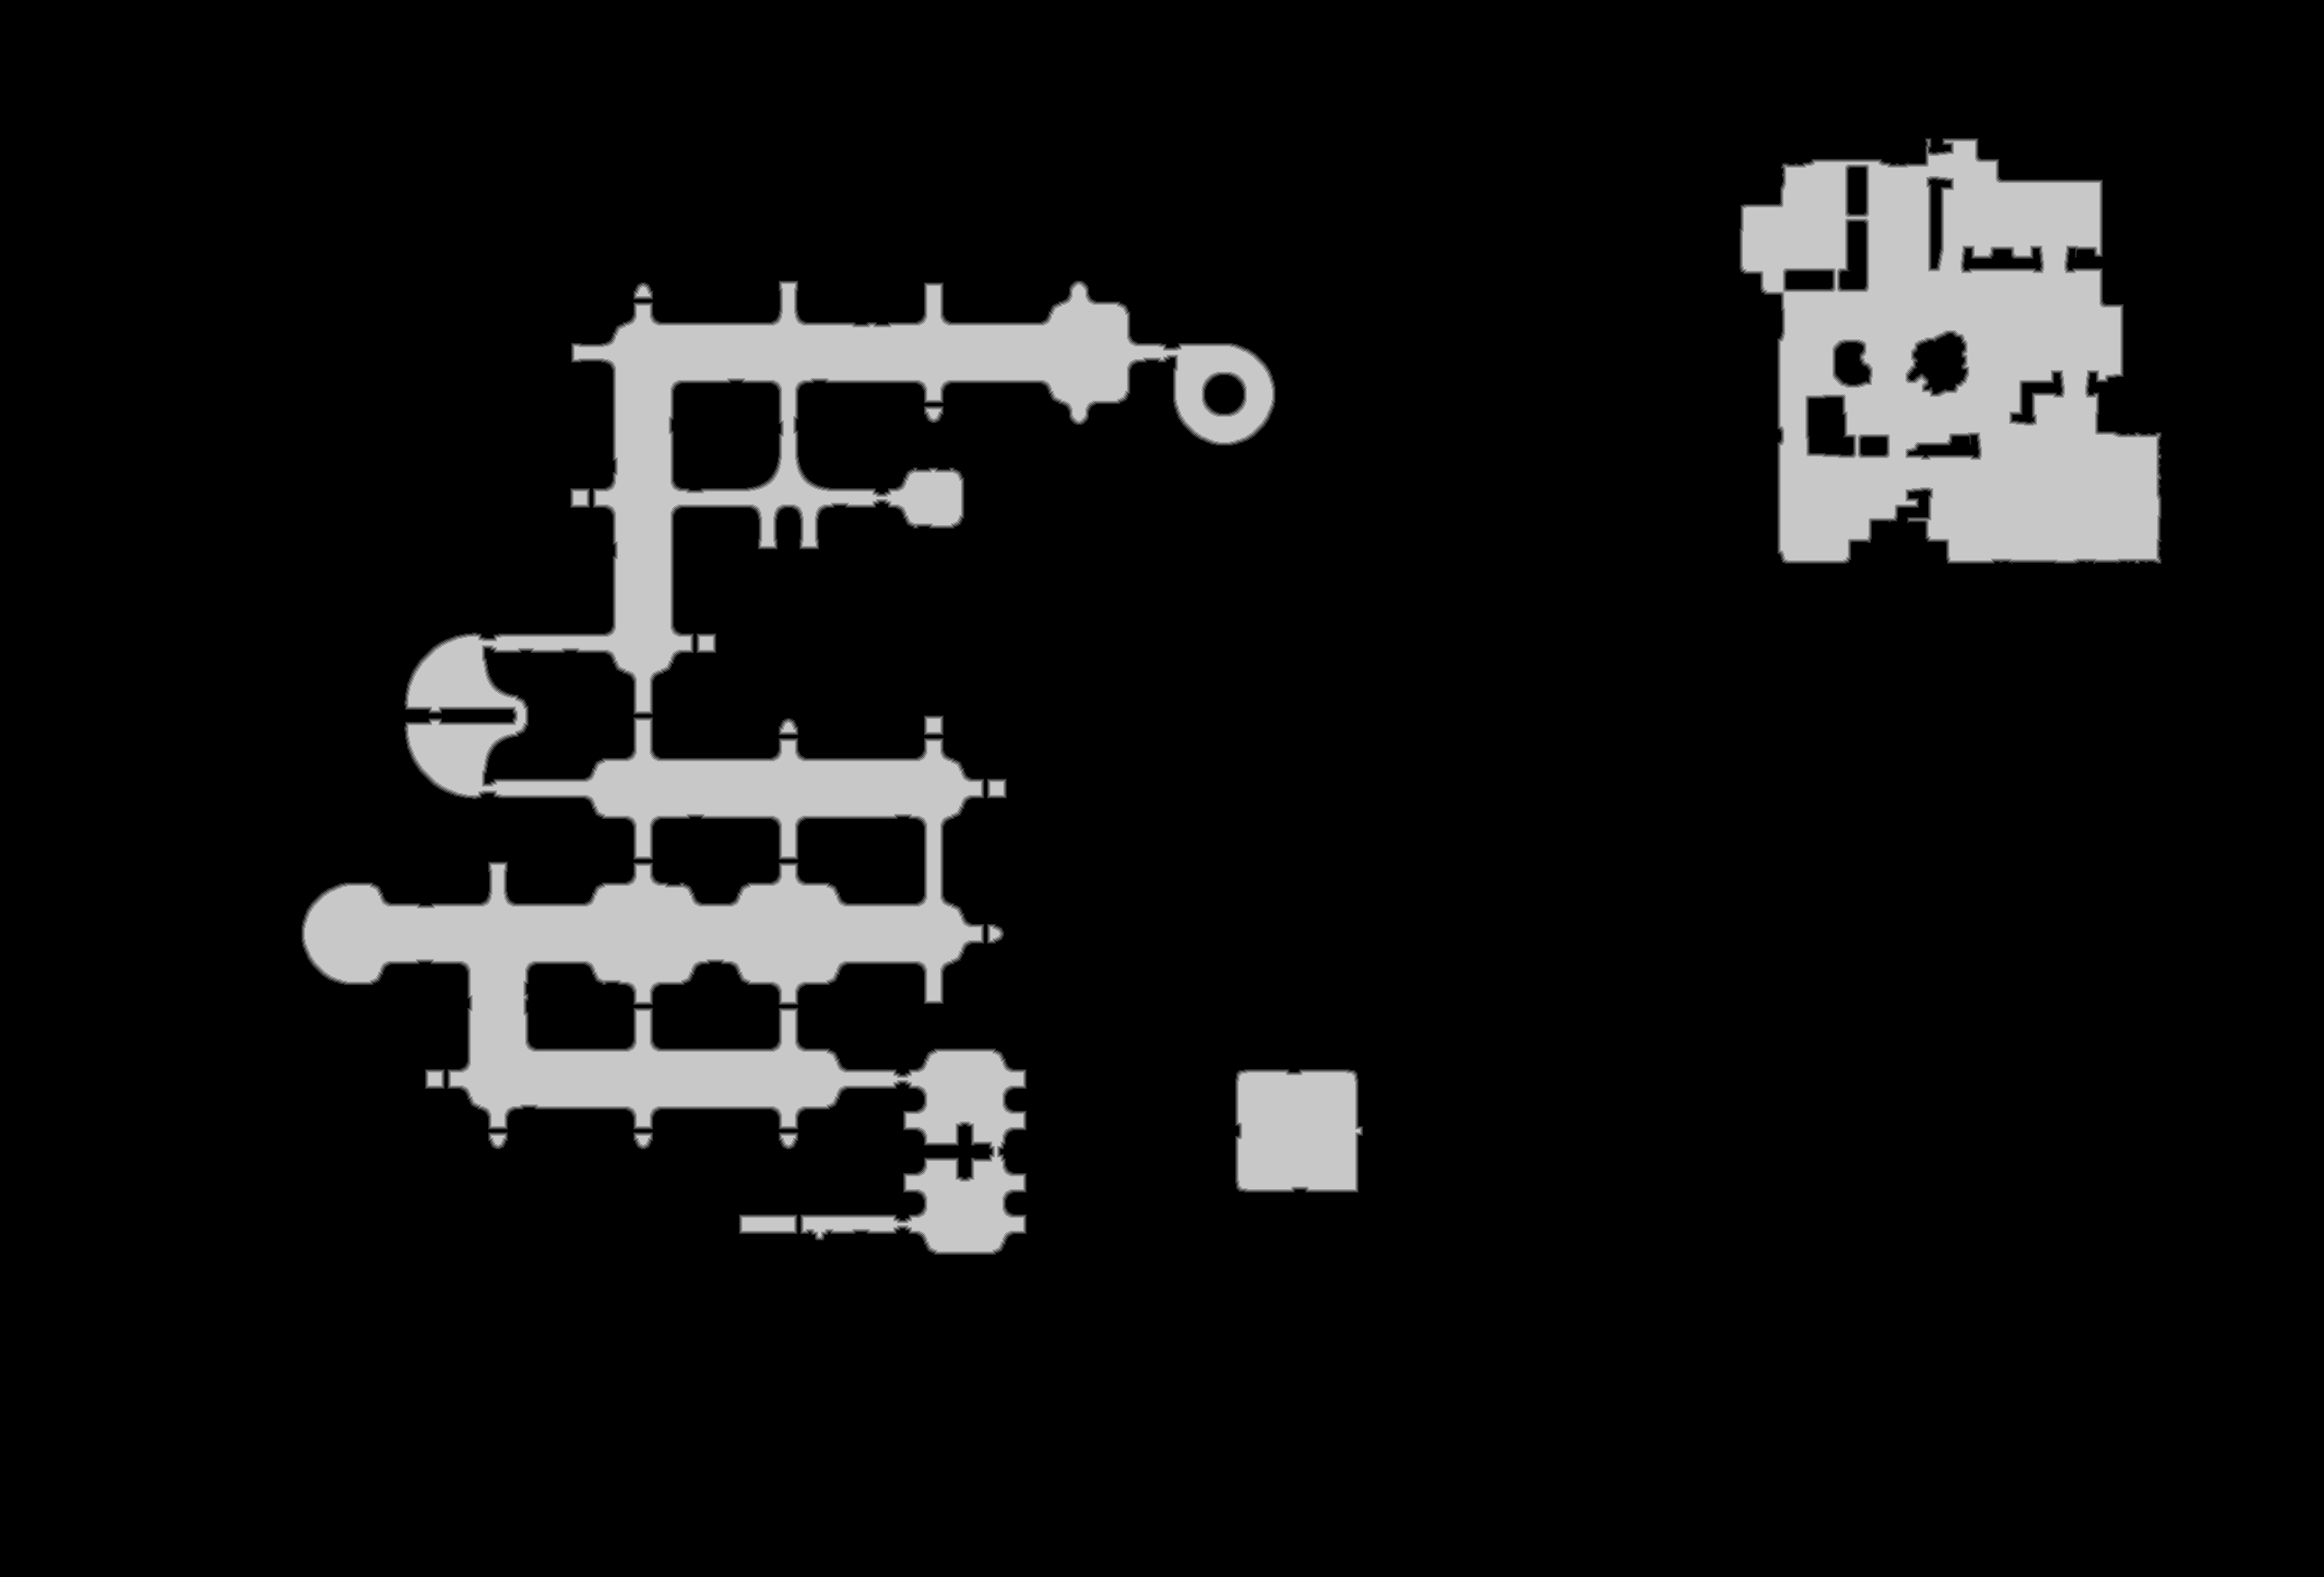

The data file committed next to this chart (first rows):
source	tdt_hull melee
truth	truth_2ffd97193f0.tsv
width	2576
height	1748
nibble	0	4037230
nibble	1	19313
nibble	2	19232
nibble	3	19140
nibble	4	18981
nibble	5	388952
